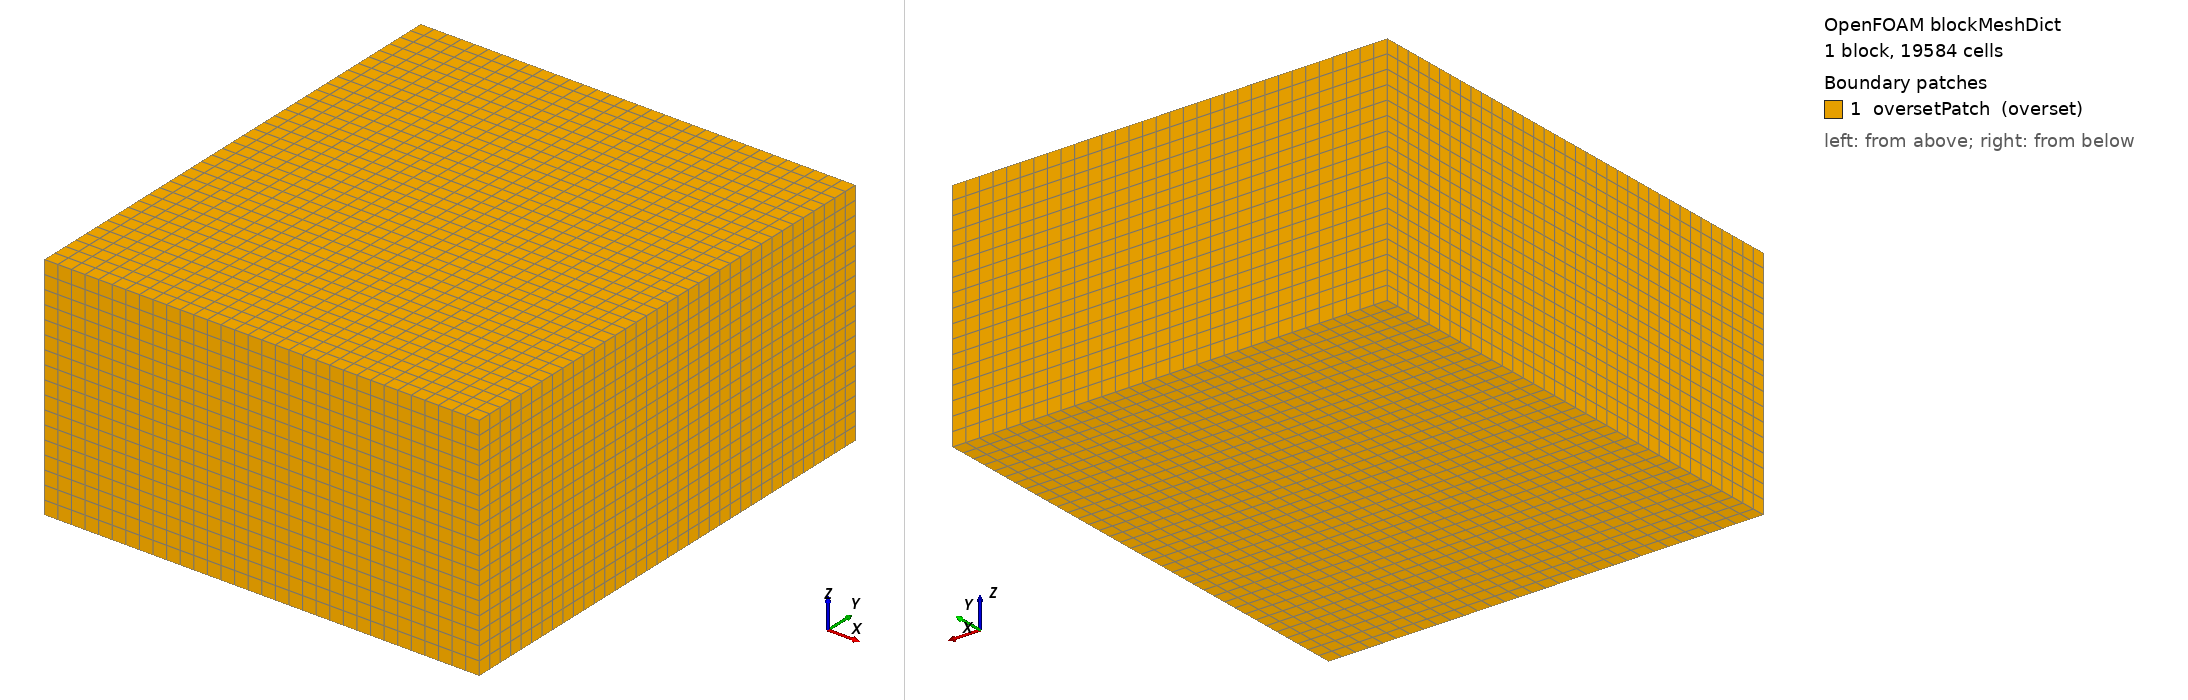

OpenFOAM case: the mesh blockMesh builds from blockMeshDict, 1 block(s), 19584 cells. Boundary patches (legend numbers): 1 oversetPatch (overset). Left view from above one corner, right view from below the opposite corner. Boundary conditions: 0 field file(s) under 0/; 0 of 1 drawn patches have an entry in a shipped field file.

=== system/blockMeshDict ===
/*--------------------------------*- C++ -*----------------------------------*\
| =========                 |                                                 |
| \\      /  F ield         | OpenFOAM: The Open Source CFD Toolbox           |
|  \\    /   O peration     | Version:  v2306                                 |
|   \\  /    A nd           | Website:  www.openfoam.com                      |
|    \\/     M anipulation  |                                                 |
\*---------------------------------------------------------------------------*/
FoamFile
{
    version     2.0;
    format      ascii;
    class       dictionary;
    object      blockMeshDict;
}
// * * * * * * * * * * * * * * * * * * * * * * * * * * * * * * * * * * * * * //

scale   1;


vertices
(
    (-47.5  -45.0  -25.0)
    ( 32.5  -45.0  -25.0)
    ( 32.5   45.0  -25.0)
    (-47.5   45.0  -25.0)
    (-47.5  -45.0   17.5)
    ( 32.5  -45.0   17.5)
    ( 32.5   45.0   17.5)
    (-47.5   45.0   17.5)
);

blocks
(
    hex (0 1 2 3 4 5 6 7) (32 36 17) simpleGrading (1 1 1)
);

edges
(
);

boundary
(
    oversetPatch
    {
        type overset;
        faces
        (
            (0 3 2 1)   // bottom
            (4 5 6 7)   // top
            (0 4 7 3)   // -x
            (2 6 5 1)   // +x
            (1 5 4 0)   // -y
            (3 7 6 2)   // +y
        );
    }
);

mergePatchPairs
(
);

// ************************************************************************* //
